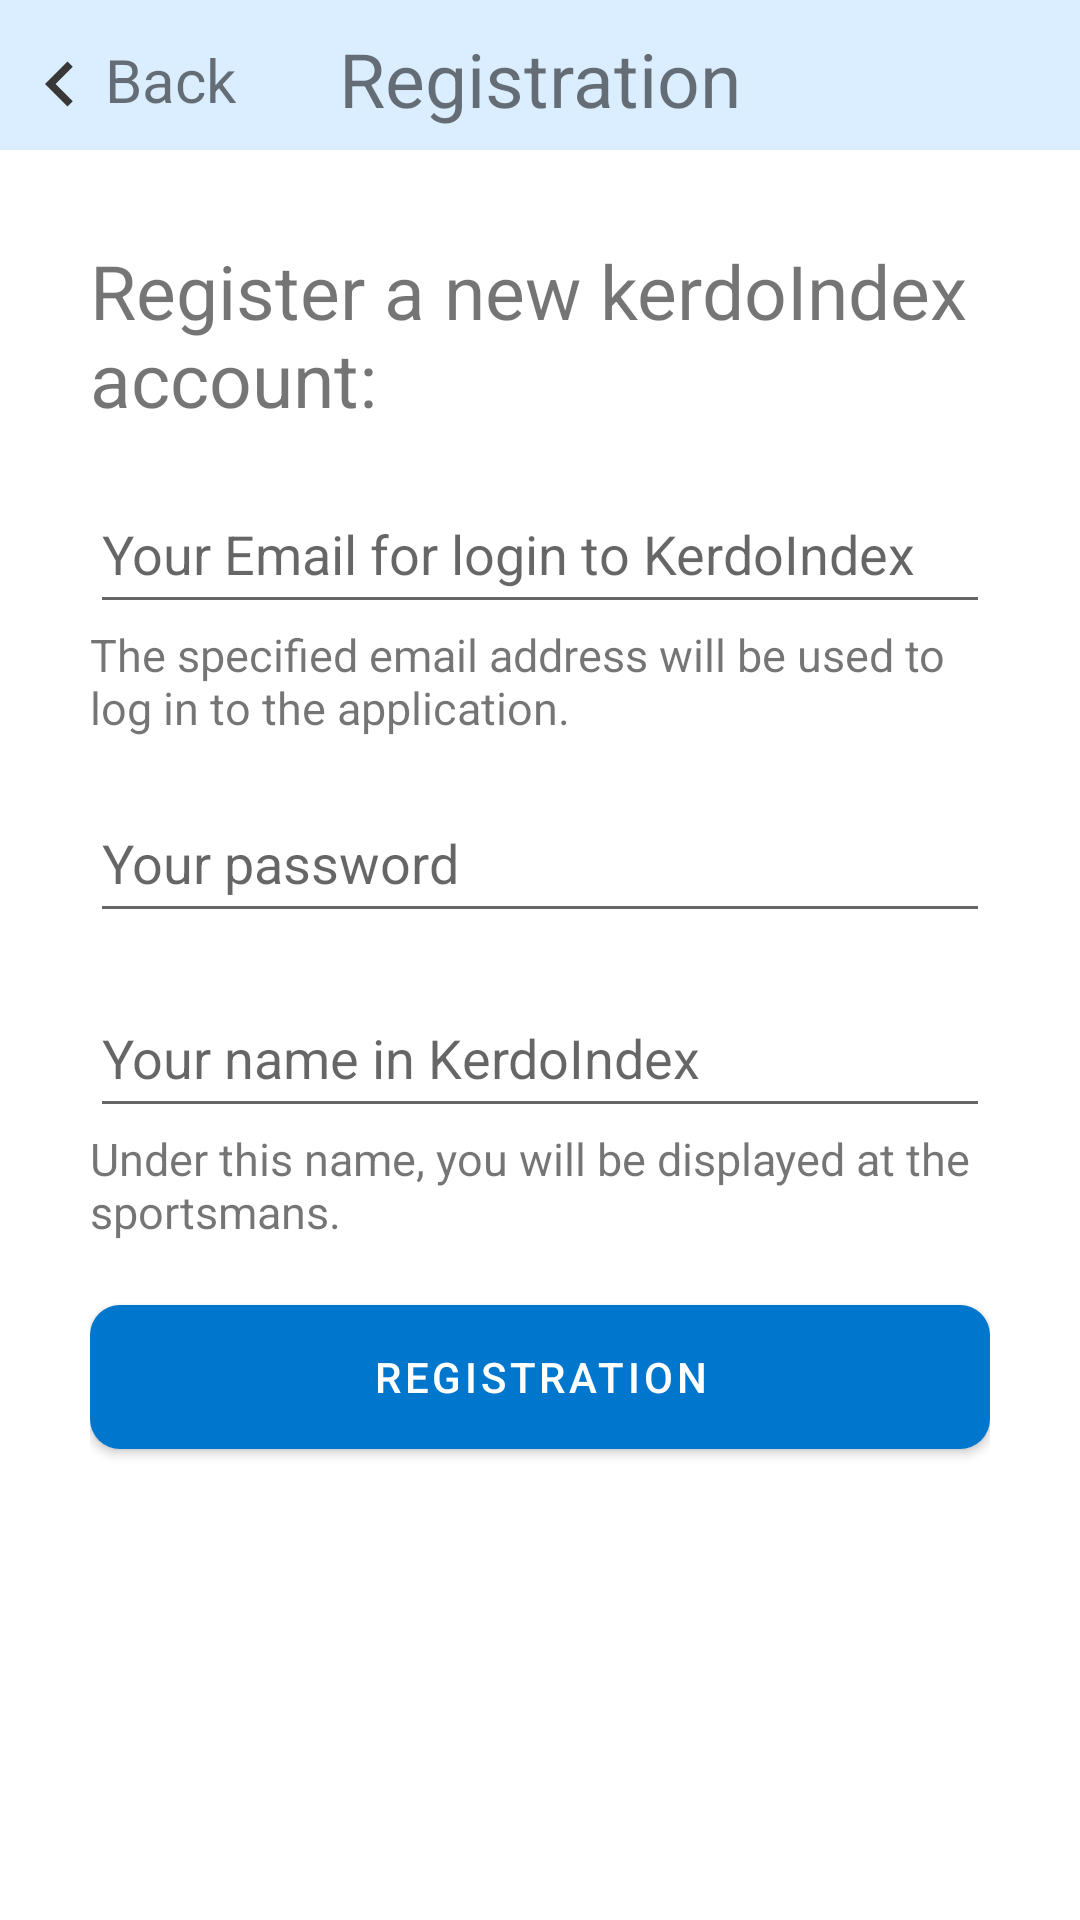

Android layout source for this screen:
<!-- AndroidManifest.xml: application theme Theme.KerdoIndex -->
<!-- res/layout/fragment_registration.xml -->
<?xml version="1.0" encoding="utf-8"?>
<androidx.constraintlayout.widget.ConstraintLayout xmlns:android="http://schemas.android.com/apk/res/android"
    xmlns:app="http://schemas.android.com/apk/res-auto"
    xmlns:tools="http://schemas.android.com/tools"
    android:layout_width="match_parent"
    android:layout_height="match_parent"
    tools:context=".view.profile.RegistrationFragment">

    <androidx.constraintlayout.widget.ConstraintLayout
        android:id="@+id/constraintLayout2"
        android:layout_width="match_parent"
        android:layout_height="50dp"
        android:background="@color/backgroundLinear"
        app:layout_constraintEnd_toEndOf="parent"
        app:layout_constraintStart_toStartOf="parent"
        app:layout_constraintTop_toTopOf="parent">

        <androidx.appcompat.widget.AppCompatTextView
            android:id="@+id/backTVInProfileFragment"
            android:layout_width="wrap_content"
            android:layout_height="wrap_content"
            android:layout_marginStart="5dp"
            android:layout_marginBottom="7dp"
            android:drawableLeft="@drawable/arrow_left_30"
            android:text="@string/backTo"
            android:textSize="20dp"
            app:layout_constraintBottom_toBottomOf="parent"
            app:layout_constraintStart_toStartOf="parent" />

        <androidx.appcompat.widget.AppCompatTextView
            android:layout_width="wrap_content"
            android:layout_height="wrap_content"
            android:layout_marginBottom="7dp"
            android:text="@string/registration"
            android:textSize="25dp"
            app:layout_constraintBottom_toBottomOf="parent"
            app:layout_constraintEnd_toEndOf="parent"
            app:layout_constraintStart_toStartOf="parent" />

    </androidx.constraintlayout.widget.ConstraintLayout>

    <androidx.constraintlayout.widget.ConstraintLayout
        android:layout_width="0dp"
        android:layout_height="wrap_content"
        android:layout_margin="30dp"
        app:layout_constraintEnd_toEndOf="parent"
        app:layout_constraintStart_toStartOf="parent"
        app:layout_constraintTop_toBottomOf="@+id/constraintLayout2">

        <com.google.android.material.textview.MaterialTextView
            android:id="@+id/materialTextView2"
            android:layout_width="match_parent"
            android:layout_height="wrap_content"
            android:text="Register a new kerdoIndex account:"
            android:textSize="25dp"
            app:layout_constraintEnd_toEndOf="parent"
            app:layout_constraintStart_toStartOf="parent"
            app:layout_constraintTop_toTopOf="parent" />

        <com.google.android.material.textfield.TextInputEditText
            android:id="@+id/emailEditText"
            android:layout_width="match_parent"
            android:layout_height="50dp"
            android:layout_marginTop="15dp"
            android:hint="Your Email for login to KerdoIndex"
            app:layout_constraintTop_toBottomOf="@+id/materialTextView2" />

        <com.google.android.material.textview.MaterialTextView
            android:id="@+id/materialTextView3"
            android:layout_width="match_parent"
            android:layout_height="wrap_content"
            android:text="The specified email address will be used to log in to the application."
            android:textSize="15dp"
            app:layout_constraintTop_toBottomOf="@+id/emailEditText" />

        <com.google.android.material.textfield.TextInputEditText
            android:id="@+id/passEditText"
            android:layout_width="match_parent"
            android:layout_height="50dp"
            android:layout_marginTop="15dp"
            android:hint="Your password"
            app:layout_constraintTop_toBottomOf="@+id/materialTextView3" />

        <com.google.android.material.textfield.TextInputEditText
            android:id="@+id/nameEditText"
            android:layout_width="match_parent"
            android:layout_height="50dp"
            android:layout_marginTop="15dp"
            android:hint="Your name in KerdoIndex"
            app:layout_constraintTop_toBottomOf="@+id/passEditText" />

        <com.google.android.material.textview.MaterialTextView
            android:id="@+id/materialTextView4"
            android:layout_width="match_parent"
            android:layout_height="wrap_content"
            android:text="Under this name, you will be displayed at the sportsmans."
            android:textSize="15dp"
            app:layout_constraintTop_toBottomOf="@+id/nameEditText" />

        <com.google.android.material.button.MaterialButton
            android:id="@+id/registrationButton"
            android:layout_width="match_parent"
            android:layout_height="60dp"
            android:layout_marginTop="15dp"
            android:text="Registration"
            app:cornerRadius="10dp"
            app:layout_constraintTop_toBottomOf="@+id/materialTextView4" />

    </androidx.constraintlayout.widget.ConstraintLayout>


</androidx.constraintlayout.widget.ConstraintLayout>
<!-- resources referenced by this layout -->
<resources>
  <color name="backgroundLinear">#DBEEFF</color>
  <!-- drawable arrow_left_30 (drawable) -->
  <vector android:height="30dp" android:tint="#383838"
      android:viewportHeight="24" android:viewportWidth="24"
      android:width="30dp" xmlns:android="http://schemas.android.com/apk/res/android">
      <path android:fillColor="@android:color/white" android:pathData="M15.41,16.59L10.83,12l4.58,-4.59L14,6l-6,6 6,6 1.41,-1.41z"/>
  </vector>
  <string name="backTo">Back</string>
  <string name="registration">Registration</string>
  <style name="Theme.KerdoIndex" parent="Theme.MaterialComponents.DayNight.NoActionBar">
          
          <item name="colorPrimary">@color/accent_color</item>
          <item name="colorPrimaryVariant">@color/accent_color</item>
          <item name="colorOnPrimary">@color/white</item>
          
          <item name="colorSecondary">@color/accent_color</item>
          <item name="colorSecondaryVariant">@color/accent_color</item>
          <item name="colorOnSecondary">@color/black</item>
          Status bar color.
          
          <item name="android:statusBarColor">@color/backgroundLinear</item>
          <item name="android:windowLightStatusBar">true</item>
          <item name="android:navigationBarColor">@color/white</item>
      </style>
  <color name="accent_color">#0077cc</color>
  <color name="white">#FFFFFFFF</color>
  <color name="black">#FF000000</color>
</resources>
